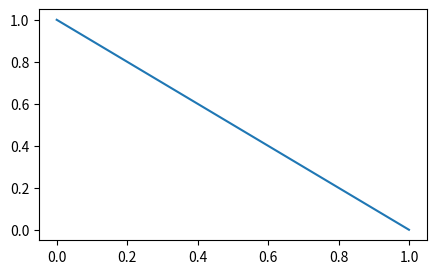

Write Python code to recreate this figure.
# PostScript DSC header for papertypes and orientations: %%BoundingBox, %%Orientation, %%DocumentPaperSizes and page setup.
import io
import re
import matplotlib
matplotlib.use("agg")
import matplotlib.pyplot as plt

fig, ax = plt.subplots(figsize=(5, 3))
ax.plot([0, 1], [1, 0])


def header(**kw):
    buf = io.BytesIO()
    fig.savefig(buf, format="ps", **kw)
    text = buf.getvalue().decode("latin-1")
    head = text.split("%%EndComments")[0]
    keys = {}
    for line in head.splitlines():
        m = re.match(r"%%(\w+):\s*(.*)", line)
        if m and m.group(1) not in ("Creator", "CreationDate", "Title"):
            keys[m.group(1)] = m.group(2)
    return keys


for kw in [{}, {"papertype": "a4"}, {"papertype": "letter", "orientation": "landscape"}, {"papertype": "figure"},
           {"papertype": "b5", "orientation": "portrait"}]:
    print(kw, header(**kw))
with plt.rc_context({"ps.papersize": "legal"}):
    print("rc legal", header())
try:
    header(papertype="a99")
except ValueError as e:
    print("ValueError", str(e)[:60])
buf = io.BytesIO()
fig.savefig(buf, format="ps", metadata={"Creator": "written2", "Title": "ps header"})
text = buf.getvalue().decode("latin-1")
print([l for l in text.splitlines()[:12] if l.startswith(("%%Creator", "%%Title", "%!PS"))])
